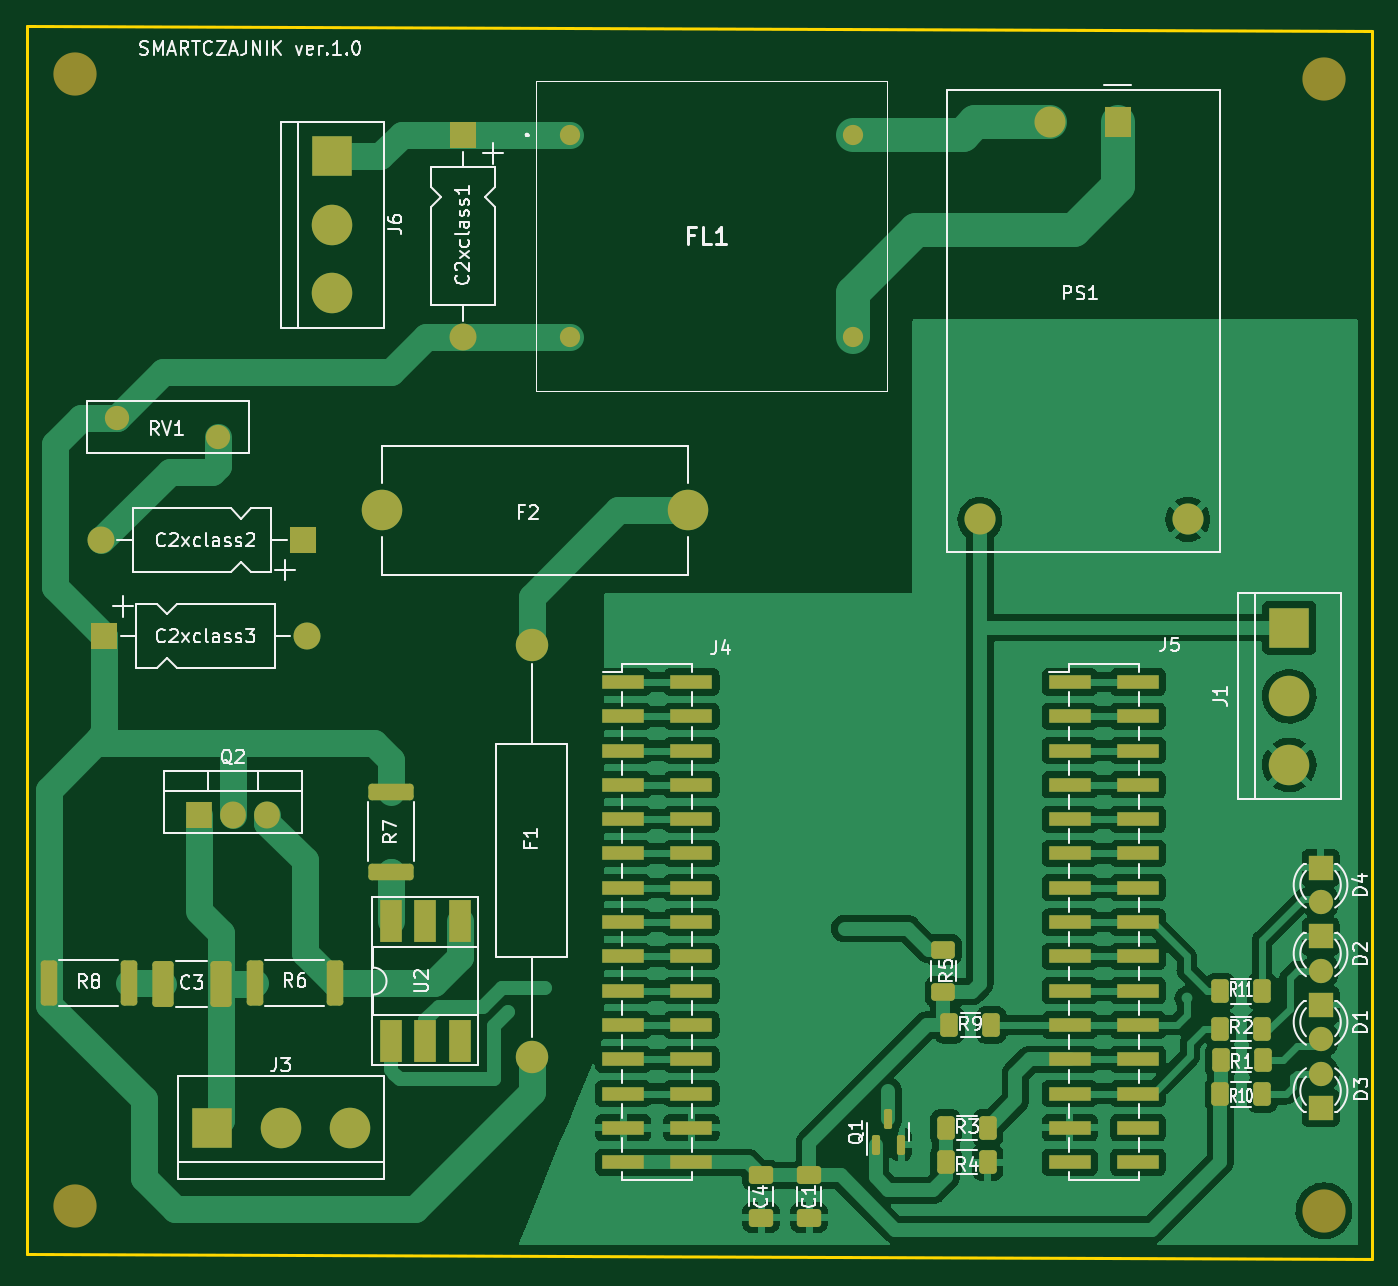
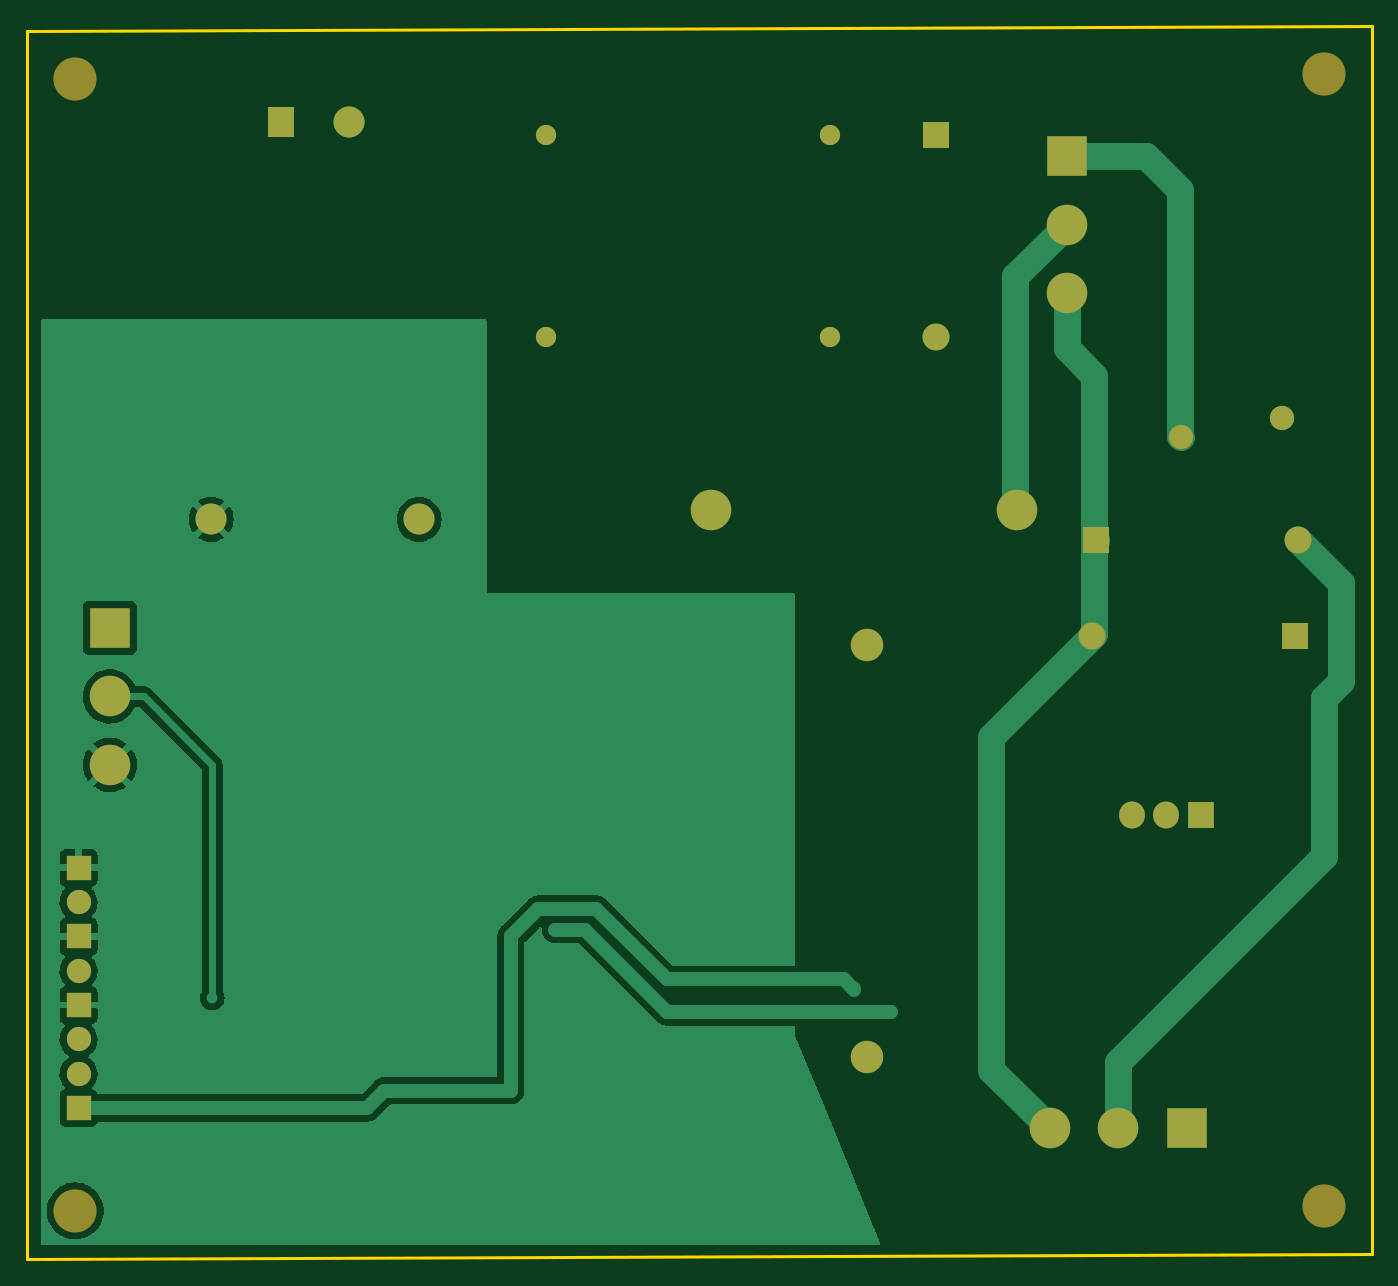
Circuit board: 9 layer files. Board 99.6 x 91.3 mm.
- bottom_silk: projekt_1-B_Silkscreen.gbo (2551 bytes)
- paste: projekt_1-Dolna pasty.gbp (471 bytes)
- bottom_mask: projekt_1-Dolna sodermaski.gbs (2547 bytes)
- bottom_copper: projekt_1-Dolna sygnałowa.gbl (47577 bytes)
- top_silk: projekt_1-F_Silkscreen.gto (51599 bytes)
- paste: projekt_1-Górna pasty.gtp (4957 bytes)
- top_mask: projekt_1-Górna soldermaski.gts (7033 bytes)
- top_copper: projekt_1-Górna sygnałowa.gtl (158201 bytes)
- outline: projekt_1-Krawędziowa.gm1 (712 bytes)

=== bottom_silk: projekt_1-B_Silkscreen.gbo ===
%TF.GenerationSoftware,KiCad,Pcbnew,(6.0.4)*%
%TF.CreationDate,2022-05-12T18:27:44+02:00*%
%TF.ProjectId,projekt_1,70726f6a-656b-4745-9f31-2e6b69636164,rev?*%
%TF.SameCoordinates,Original*%
%TF.FileFunction,Legend,Bot*%
%TF.FilePolarity,Positive*%
%FSLAX46Y46*%
G04 Gerber Fmt 4.6, Leading zero omitted, Abs format (unit mm)*
G04 Created by KiCad (PCBNEW (6.0.4)) date 2022-05-12 18:27:44*
%MOMM*%
%LPD*%
G01*
G04 APERTURE LIST*
%ADD10C,3.000000*%
%ADD11O,1.905000X2.000000*%
%ADD12R,1.905000X2.000000*%
%ADD13C,3.200000*%
%ADD14R,1.800000X1.800000*%
%ADD15C,1.800000*%
%ADD16R,3.000000X3.000000*%
%ADD17C,1.500000*%
%ADD18R,2.000000X2.000000*%
%ADD19O,2.000000X2.000000*%
%ADD20C,2.400000*%
%ADD21O,2.400000X2.400000*%
%ADD22R,2.000000X2.300000*%
%ADD23C,2.300000*%
G04 APERTURE END LIST*
%LPC*%
D10*
%TO.C,F2*%
X72260000Y-49733200D03*
X49660000Y-49733200D03*
%TD*%
D11*
%TO.C,Q2*%
X41122600Y-72263200D03*
X38582600Y-72263200D03*
D12*
X36042600Y-72263200D03*
%TD*%
D13*
%TO.C,H1*%
X26898600Y-17399200D03*
%TD*%
D14*
%TO.C,D2*%
X119126000Y-81280000D03*
D15*
X119126000Y-83820000D03*
%TD*%
D13*
%TO.C,H4*%
X26898600Y-101219200D03*
%TD*%
D14*
%TO.C,D3*%
X119126000Y-93980000D03*
D15*
X119126000Y-91440000D03*
%TD*%
D14*
%TO.C,D4*%
X119126000Y-76195000D03*
D15*
X119126000Y-78735000D03*
%TD*%
D16*
%TO.C,J1*%
X116814600Y-58420000D03*
D10*
X116814600Y-63500000D03*
X116814600Y-68580000D03*
%TD*%
D17*
%TO.C,FL1*%
X63510000Y-21913200D03*
X63510000Y-36913200D03*
X84510000Y-36913200D03*
X84510000Y-21913200D03*
%TD*%
D13*
%TO.C,H2*%
X119380000Y-17780000D03*
%TD*%
D14*
%TO.C,D1*%
X119126000Y-86355000D03*
D15*
X119126000Y-88895000D03*
%TD*%
D13*
%TO.C,H3*%
X119380000Y-101600000D03*
%TD*%
D18*
%TO.C,C2xclass3*%
X29050600Y-59043700D03*
D19*
X44050600Y-59043700D03*
%TD*%
D16*
%TO.C,J3*%
X37058600Y-95453200D03*
D10*
X42138600Y-95453200D03*
X47218600Y-95453200D03*
%TD*%
D19*
%TO.C,C2xclass2*%
X28796600Y-51954700D03*
D18*
X43796600Y-51954700D03*
%TD*%
D10*
%TO.C,J6*%
X45948600Y-33655200D03*
X45948600Y-28575200D03*
D16*
X45948600Y-23495200D03*
%TD*%
D20*
%TO.C,F1*%
X60706000Y-90170000D03*
D21*
X60706000Y-59690000D03*
%TD*%
D15*
%TO.C,RV1*%
X30006600Y-42861200D03*
X37506600Y-44261200D03*
%TD*%
D22*
%TO.C,PS1*%
X104100000Y-20997500D03*
D23*
X99100000Y-20997500D03*
X109300000Y-50397500D03*
X93900000Y-50397500D03*
%TD*%
D18*
%TO.C,C2xclass1*%
X55637500Y-21913200D03*
D19*
X55637500Y-36913200D03*
%TD*%
M02*

=== paste: projekt_1-Dolna pasty.gbp ===
%TF.GenerationSoftware,KiCad,Pcbnew,(6.0.4)*%
%TF.CreationDate,2022-05-12T18:27:44+02:00*%
%TF.ProjectId,projekt_1,70726f6a-656b-4745-9f31-2e6b69636164,rev?*%
%TF.SameCoordinates,Original*%
%TF.FileFunction,Paste,Bot*%
%TF.FilePolarity,Positive*%
%FSLAX46Y46*%
G04 Gerber Fmt 4.6, Leading zero omitted, Abs format (unit mm)*
G04 Created by KiCad (PCBNEW (6.0.4)) date 2022-05-12 18:27:44*
%MOMM*%
%LPD*%
G01*
G04 APERTURE LIST*
G04 APERTURE END LIST*
M02*

=== bottom_mask: projekt_1-Dolna sodermaski.gbs ===
%TF.GenerationSoftware,KiCad,Pcbnew,(6.0.4)*%
%TF.CreationDate,2022-05-12T18:27:44+02:00*%
%TF.ProjectId,projekt_1,70726f6a-656b-4745-9f31-2e6b69636164,rev?*%
%TF.SameCoordinates,Original*%
%TF.FileFunction,Soldermask,Bot*%
%TF.FilePolarity,Negative*%
%FSLAX46Y46*%
G04 Gerber Fmt 4.6, Leading zero omitted, Abs format (unit mm)*
G04 Created by KiCad (PCBNEW (6.0.4)) date 2022-05-12 18:27:44*
%MOMM*%
%LPD*%
G01*
G04 APERTURE LIST*
%ADD10C,3.000000*%
%ADD11O,1.905000X2.000000*%
%ADD12R,1.905000X2.000000*%
%ADD13C,3.200000*%
%ADD14R,1.800000X1.800000*%
%ADD15C,1.800000*%
%ADD16R,3.000000X3.000000*%
%ADD17C,1.500000*%
%ADD18R,2.000000X2.000000*%
%ADD19O,2.000000X2.000000*%
%ADD20C,2.400000*%
%ADD21O,2.400000X2.400000*%
%ADD22R,2.000000X2.300000*%
%ADD23C,2.300000*%
G04 APERTURE END LIST*
D10*
%TO.C,F2*%
X72260000Y-49733200D03*
X49660000Y-49733200D03*
%TD*%
D11*
%TO.C,Q2*%
X41122600Y-72263200D03*
X38582600Y-72263200D03*
D12*
X36042600Y-72263200D03*
%TD*%
D13*
%TO.C,H1*%
X26898600Y-17399200D03*
%TD*%
D14*
%TO.C,D2*%
X119126000Y-81280000D03*
D15*
X119126000Y-83820000D03*
%TD*%
D13*
%TO.C,H4*%
X26898600Y-101219200D03*
%TD*%
D14*
%TO.C,D3*%
X119126000Y-93980000D03*
D15*
X119126000Y-91440000D03*
%TD*%
D14*
%TO.C,D4*%
X119126000Y-76195000D03*
D15*
X119126000Y-78735000D03*
%TD*%
D16*
%TO.C,J1*%
X116814600Y-58420000D03*
D10*
X116814600Y-63500000D03*
X116814600Y-68580000D03*
%TD*%
D17*
%TO.C,FL1*%
X63510000Y-21913200D03*
X63510000Y-36913200D03*
X84510000Y-36913200D03*
X84510000Y-21913200D03*
%TD*%
D13*
%TO.C,H2*%
X119380000Y-17780000D03*
%TD*%
D14*
%TO.C,D1*%
X119126000Y-86355000D03*
D15*
X119126000Y-88895000D03*
%TD*%
D13*
%TO.C,H3*%
X119380000Y-101600000D03*
%TD*%
D18*
%TO.C,C2xclass3*%
X29050600Y-59043700D03*
D19*
X44050600Y-59043700D03*
%TD*%
D16*
%TO.C,J3*%
X37058600Y-95453200D03*
D10*
X42138600Y-95453200D03*
X47218600Y-95453200D03*
%TD*%
D19*
%TO.C,C2xclass2*%
X28796600Y-51954700D03*
D18*
X43796600Y-51954700D03*
%TD*%
D10*
%TO.C,J6*%
X45948600Y-33655200D03*
X45948600Y-28575200D03*
D16*
X45948600Y-23495200D03*
%TD*%
D20*
%TO.C,F1*%
X60706000Y-90170000D03*
D21*
X60706000Y-59690000D03*
%TD*%
D15*
%TO.C,RV1*%
X30006600Y-42861200D03*
X37506600Y-44261200D03*
%TD*%
D22*
%TO.C,PS1*%
X104100000Y-20997500D03*
D23*
X99100000Y-20997500D03*
X109300000Y-50397500D03*
X93900000Y-50397500D03*
%TD*%
D18*
%TO.C,C2xclass1*%
X55637500Y-21913200D03*
D19*
X55637500Y-36913200D03*
%TD*%
M02*

=== bottom_copper: projekt_1-Dolna sygnałowa.gbl (47577 bytes, source omitted) ===
=== top_silk: projekt_1-F_Silkscreen.gto (51599 bytes, source omitted) ===
=== paste: projekt_1-Górna pasty.gtp ===
%TF.GenerationSoftware,KiCad,Pcbnew,(6.0.4)*%
%TF.CreationDate,2022-05-12T18:27:44+02:00*%
%TF.ProjectId,projekt_1,70726f6a-656b-4745-9f31-2e6b69636164,rev?*%
%TF.SameCoordinates,Original*%
%TF.FileFunction,Paste,Top*%
%TF.FilePolarity,Positive*%
%FSLAX46Y46*%
G04 Gerber Fmt 4.6, Leading zero omitted, Abs format (unit mm)*
G04 Created by KiCad (PCBNEW (6.0.4)) date 2022-05-12 18:27:44*
%MOMM*%
%LPD*%
G01*
G04 APERTURE LIST*
G04 Aperture macros list*
%AMRoundRect*
0 Rectangle with rounded corners*
0 $1 Rounding radius*
0 $2 $3 $4 $5 $6 $7 $8 $9 X,Y pos of 4 corners*
0 Add a 4 corners polygon primitive as box body*
4,1,4,$2,$3,$4,$5,$6,$7,$8,$9,$2,$3,0*
0 Add four circle primitives for the rounded corners*
1,1,$1+$1,$2,$3*
1,1,$1+$1,$4,$5*
1,1,$1+$1,$6,$7*
1,1,$1+$1,$8,$9*
0 Add four rect primitives between the rounded corners*
20,1,$1+$1,$2,$3,$4,$5,0*
20,1,$1+$1,$4,$5,$6,$7,0*
20,1,$1+$1,$6,$7,$8,$9,0*
20,1,$1+$1,$8,$9,$2,$3,0*%
G04 Aperture macros list end*
%ADD10R,3.150000X1.000000*%
%ADD11RoundRect,0.150000X0.150000X-0.587500X0.150000X0.587500X-0.150000X0.587500X-0.150000X-0.587500X0*%
%ADD12RoundRect,0.250000X-0.400000X-0.625000X0.400000X-0.625000X0.400000X0.625000X-0.400000X0.625000X0*%
%ADD13R,1.600000X3.100000*%
%ADD14RoundRect,0.250000X0.400000X0.625000X-0.400000X0.625000X-0.400000X-0.625000X0.400000X-0.625000X0*%
%ADD15RoundRect,0.250000X-0.537500X-1.450000X0.537500X-1.450000X0.537500X1.450000X-0.537500X1.450000X0*%
%ADD16RoundRect,0.250000X0.362500X1.425000X-0.362500X1.425000X-0.362500X-1.425000X0.362500X-1.425000X0*%
%ADD17RoundRect,0.250000X-0.362500X-1.425000X0.362500X-1.425000X0.362500X1.425000X-0.362500X1.425000X0*%
%ADD18RoundRect,0.250000X-0.625000X0.400000X-0.625000X-0.400000X0.625000X-0.400000X0.625000X0.400000X0*%
%ADD19RoundRect,0.250000X-0.650000X0.412500X-0.650000X-0.412500X0.650000X-0.412500X0.650000X0.412500X0*%
%ADD20RoundRect,0.250000X-1.425000X0.362500X-1.425000X-0.362500X1.425000X-0.362500X1.425000X0.362500X0*%
G04 APERTURE END LIST*
D10*
%TO.C,J4*%
X67487800Y-62433200D03*
X67487800Y-64973200D03*
X67487800Y-67513200D03*
X67487800Y-70053200D03*
X67487800Y-72593200D03*
X67487800Y-75133200D03*
X67487800Y-77673200D03*
X67487800Y-80213200D03*
X67487800Y-82753200D03*
X67487800Y-85293200D03*
X67487800Y-87833200D03*
X67487800Y-90373200D03*
X67487800Y-92913200D03*
X67487800Y-95453200D03*
X67487800Y-97993200D03*
X72537800Y-62433200D03*
X72537800Y-64973200D03*
X72537800Y-67513200D03*
X72537800Y-70053200D03*
X72537800Y-72593200D03*
X72537800Y-75133200D03*
X72537800Y-77673200D03*
X72537800Y-80213200D03*
X72537800Y-82753200D03*
X72537800Y-85293200D03*
X72537800Y-87833200D03*
X72537800Y-90373200D03*
X72537800Y-92913200D03*
X72537800Y-95453200D03*
X72537800Y-97993200D03*
%TD*%
D11*
%TO.C,Q1*%
X86172000Y-96695500D03*
X88072000Y-96695500D03*
X87122000Y-94820500D03*
%TD*%
D12*
%TO.C,R2*%
X111708600Y-88138000D03*
X114808600Y-88138000D03*
%TD*%
D13*
%TO.C,U2*%
X50292000Y-89027000D03*
X52832000Y-89027000D03*
X55372000Y-89027000D03*
X55372000Y-80137000D03*
X52832000Y-80137000D03*
X50292000Y-80137000D03*
%TD*%
D10*
%TO.C,J5*%
X100558600Y-97993200D03*
X100558600Y-95453200D03*
X105608600Y-62433200D03*
X100558600Y-92913200D03*
X105608600Y-64973200D03*
X100558600Y-90373200D03*
X100558600Y-87833200D03*
X100558600Y-85293200D03*
X105608600Y-67513200D03*
X100558600Y-82753200D03*
X100558600Y-80213200D03*
X105608600Y-70053200D03*
X100558600Y-77673200D03*
X105608600Y-72593200D03*
X100558600Y-75133200D03*
X100558600Y-72593200D03*
X105608600Y-75133200D03*
X100558600Y-70053200D03*
X100558600Y-67513200D03*
X100558600Y-64973200D03*
X105608600Y-77673200D03*
X100558600Y-62433200D03*
X105608600Y-80213200D03*
X105608600Y-82753200D03*
X105608600Y-85293200D03*
X105608600Y-87833200D03*
X105608600Y-90373200D03*
X105608600Y-92913200D03*
X105608600Y-95453200D03*
X105608600Y-97993200D03*
%TD*%
D12*
%TO.C,R10*%
X111708600Y-92964000D03*
X114808600Y-92964000D03*
%TD*%
%TO.C,R11*%
X111708600Y-85344000D03*
X114808600Y-85344000D03*
%TD*%
D14*
%TO.C,R4*%
X94488600Y-97993200D03*
X91388600Y-97993200D03*
%TD*%
D15*
%TO.C,C3*%
X33397100Y-84785200D03*
X37672100Y-84785200D03*
%TD*%
D16*
%TO.C,R6*%
X46117100Y-84709200D03*
X40192100Y-84709200D03*
%TD*%
D12*
%TO.C,R9*%
X91642600Y-87833200D03*
X94742600Y-87833200D03*
%TD*%
D17*
%TO.C,R8*%
X30877100Y-84709200D03*
X24952100Y-84709200D03*
%TD*%
D18*
%TO.C,R5*%
X91186000Y-82270000D03*
X91186000Y-85370000D03*
%TD*%
D19*
%TO.C,C1*%
X81254600Y-98970700D03*
X81254600Y-102095700D03*
%TD*%
D20*
%TO.C,R7*%
X50266600Y-76495700D03*
X50266600Y-70570700D03*
%TD*%
D19*
%TO.C,C4*%
X77698600Y-98970700D03*
X77698600Y-102095700D03*
%TD*%
D12*
%TO.C,R1*%
X111734000Y-90424000D03*
X114834000Y-90424000D03*
%TD*%
D14*
%TO.C,R3*%
X94488600Y-95453200D03*
X91388600Y-95453200D03*
%TD*%
M02*

=== top_mask: projekt_1-Górna soldermaski.gts (7033 bytes, source omitted) ===
=== top_copper: projekt_1-Górna sygnałowa.gtl (158201 bytes, source omitted) ===
=== outline: projekt_1-Krawędziowa.gm1 ===
%TF.GenerationSoftware,KiCad,Pcbnew,(6.0.4)*%
%TF.CreationDate,2022-05-12T18:27:44+02:00*%
%TF.ProjectId,projekt_1,70726f6a-656b-4745-9f31-2e6b69636164,rev?*%
%TF.SameCoordinates,Original*%
%TF.FileFunction,Profile,NP*%
%FSLAX46Y46*%
G04 Gerber Fmt 4.6, Leading zero omitted, Abs format (unit mm)*
G04 Created by KiCad (PCBNEW (6.0.4)) date 2022-05-12 18:27:44*
%MOMM*%
%LPD*%
G01*
G04 APERTURE LIST*
%TA.AperFunction,Profile*%
%ADD10C,0.200000*%
%TD*%
G04 APERTURE END LIST*
D10*
X23342600Y-104775200D02*
X23342600Y-13843200D01*
X122936000Y-105156000D02*
X23342600Y-104775200D01*
X23342600Y-13843200D02*
X122936000Y-14224000D01*
X122936000Y-14224000D02*
X122936000Y-105156000D01*
M02*

